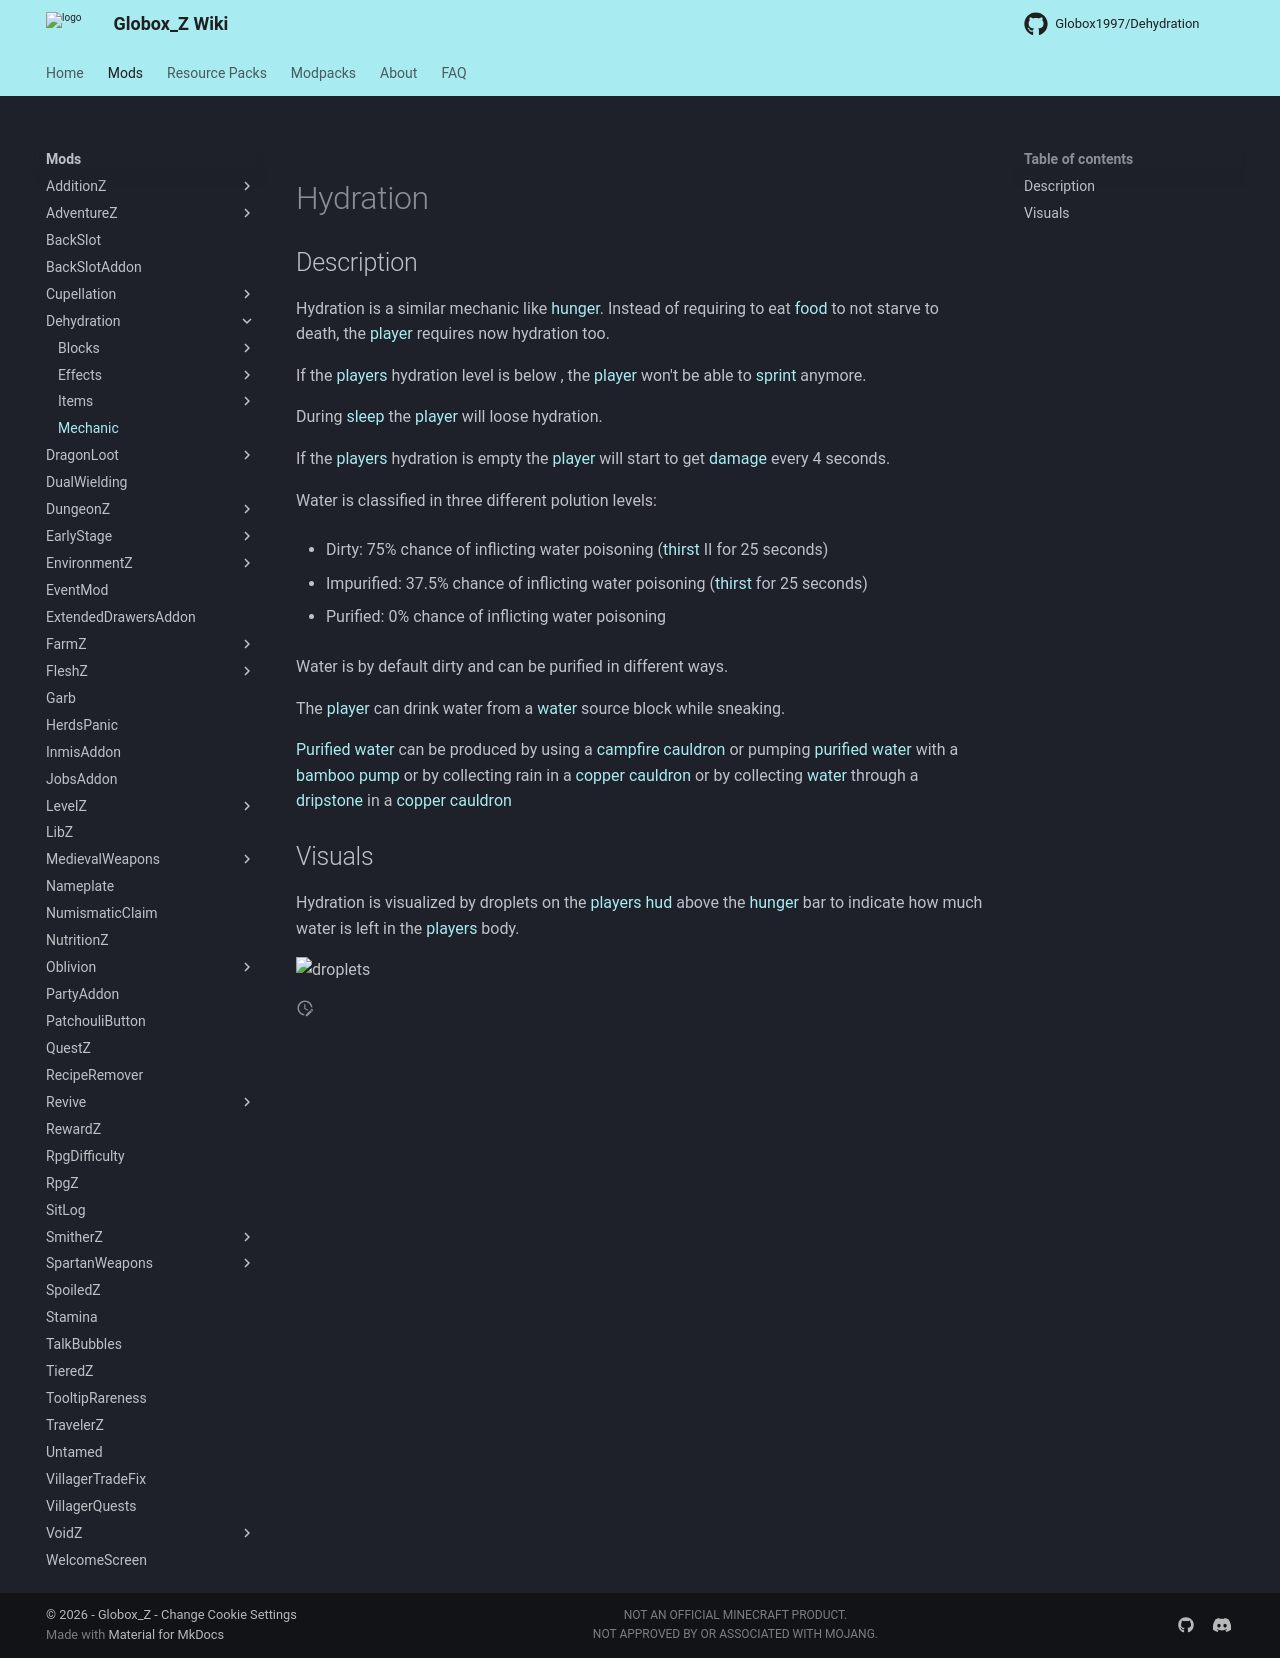

repository: Globox1997/wiki · page: mods/Dehydration/Mechanic/index.html · generator: mkdocs

---
title: Dehydration Mechanic
project: dehydration
summary: dehydration mechanic
---
# Hydration

## Description
Hydration is a similar mechanic like [hunger](https://minecraft.wiki/w/Hunger). Instead of requiring to eat [food](https://minecraft.wiki/w/Food) to not starve to death, the [player](https://minecraft.wiki/w/Player) requires now hydration too.

If the [players](https://minecraft.wiki/w/Player)  hydration level is below <span class="icon-element" icon-count="6" icon-id="thirst"></span>, the [player](https://minecraft.wiki/w/Player) won't be able to [sprint](https://minecraft.wiki/w/Sprinting) anymore.

During [sleep](https://minecraft.wiki/w/Bed#Sleeping) the [player](https://minecraft.wiki/w/Player) will loose <span class="icon-element" icon-count="4" icon-id="thirst"></span> hydration.

If the [players](https://minecraft.wiki/w/Player) hydration is empty the [player](https://minecraft.wiki/w/Player) will start to get [damage](https://minecraft.wiki/w/Damage) every 4 seconds.

Water is classified in three different polution levels:

- Dirty: 75% chance of inflicting water poisoning ([thirst](/wiki/mods/Dehydration/Effects/Thirst) II for 25 seconds)
  
- Impurified: 37.5% chance of inflicting water poisoning ([thirst](/wiki/mods/Dehydration/Effects/Thirst) for 25 seconds)
  
- Purified: 0% chance of inflicting water poisoning
  
Water is by default dirty and can be purified in different ways.

The [player](https://minecraft.wiki/w/Player) can drink water from a [water](https://minecraft.wiki/w/Water) source block while sneaking.

[Purified water](/wiki/mods/Dehydration/Blocks/Purified_Water) can be produced by using a [campfire cauldron](/wiki/mods/Dehydration/Blocks/Campfire_Cauldron) or pumping [purified water](/wiki/mods/Dehydration/Blocks/Purified_Water) with a [bamboo pump](/wiki/mods/Dehydration/Blocks/Bamboo_Pump) or by collecting rain in a [copper cauldron](/wiki/mods/Dehydration/Blocks/Copper_Cauldron) or by collecting [water](https://minecraft.wiki/w/Water) through a [dripstone](https://minecraft.wiki/w/Pointed_Dripstone) in a [copper cauldron](/wiki/mods/Dehydration/Blocks/Copper_Cauldron)


## Visuals
Hydration is visualized by droplets on the [players](https://minecraft.wiki/w/Player) [hud](https://minecraft.wiki/w/Heads-up_display) above the [hunger](https://minecraft.wiki/w/Hunger) bar to indicate how much water is left in the [players](https://minecraft.wiki/w/Player) body. 

![droplets](/wiki/assets/dehydration/mechanic/droplets.png){ width=20% loading=lazy }
